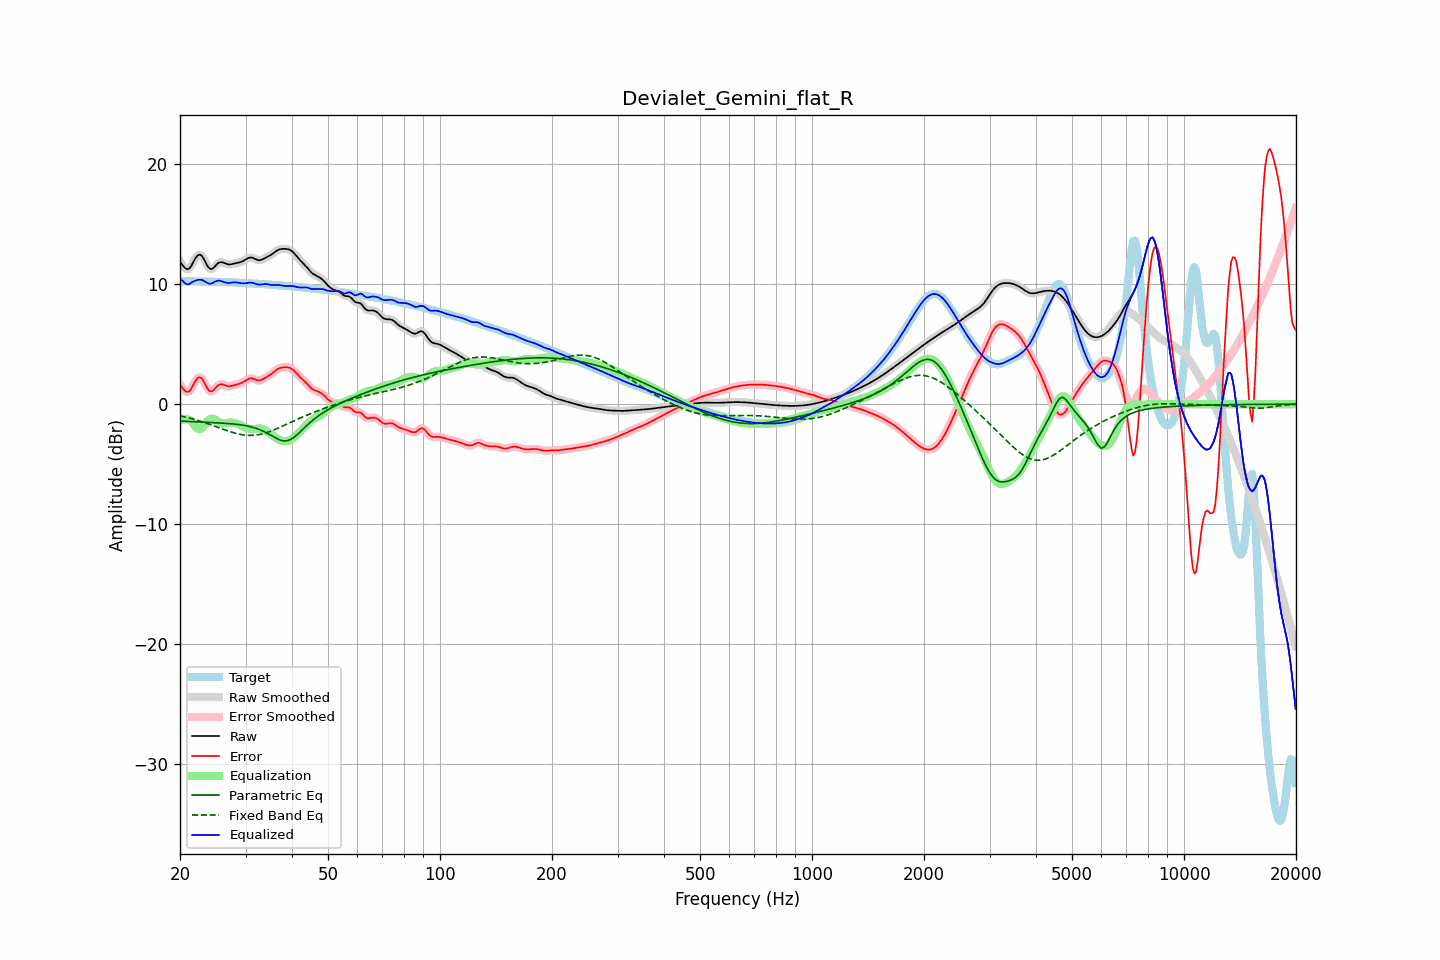

The file beside this chart, header and first rows:
frequency, raw, error, smoothed, error_smoothed, equalization, parametric_eq, fixed_band_eq, equalized_raw, equalized_smoothed, target
20.00, 11.86, 1.63, 11.89, 1.65, -1.40, -1.41, -0.97, 10.46, 10.49, 10.24
20.20, 11.69, 1.45, 11.66, 1.43, -1.33, -1.42, -1.00, 10.36, 10.33, 10.24
20.40, 11.52, 1.28, 11.49, 1.25, -1.28, -1.42, -1.03, 10.23, 10.20, 10.24
20.61, 11.36, 1.12, 11.37, 1.13, -1.26, -1.43, -1.06, 10.10, 10.11, 10.24
20.81, 11.27, 1.03, 11.27, 1.04, -1.26, -1.44, -1.09, 10.01, 10.02, 10.24
21.02, 11.26, 1.03, 11.26, 1.02, -1.28, -1.44, -1.13, 9.99, 9.99, 10.24
21.23, 11.33, 1.10, 11.35, 1.12, -1.32, -1.45, -1.16, 10.01, 10.03, 10.24
21.44, 11.52, 1.29, 11.53, 1.30, -1.38, -1.46, -1.20, 10.14, 10.15, 10.23
21.66, 11.77, 1.54, 11.77, 1.54, -1.57, -1.46, -1.23, 10.21, 10.20, 10.23
21.87, 12.03, 1.80, 12.02, 1.79, -1.76, -1.47, -1.27, 10.27, 10.26, 10.23
22.09, 12.24, 2.01, 12.24, 2.01, -1.92, -1.47, -1.31, 10.31, 10.31, 10.23
22.31, 12.40, 2.17, 12.39, 2.17, -2.04, -1.48, -1.35, 10.35, 10.35, 10.22
22.54, 12.46, 2.24, 12.45, 2.23, -2.09, -1.49, -1.39, 10.37, 10.37, 10.22
22.76, 12.42, 2.20, 12.41, 2.20, -2.05, -1.49, -1.44, 10.37, 10.36, 10.22
22.99, 12.28, 2.07, 12.27, 2.05, -1.95, -1.50, -1.48, 10.34, 10.32, 10.22
23.22, 12.05, 1.83, 12.05, 1.83, -1.79, -1.51, -1.52, 10.26, 10.26, 10.21
23.45, 11.79, 1.57, 11.79, 1.58, -1.61, -1.51, -1.57, 10.18, 10.18, 10.21
23.69, 11.54, 1.33, 11.54, 1.33, -1.44, -1.52, -1.61, 10.11, 10.11, 10.21
23.92, 11.35, 1.14, 11.36, 1.15, -1.30, -1.52, -1.66, 10.05, 10.06, 10.21
24.16, 11.26, 1.05, 11.27, 1.07, -1.22, -1.53, -1.71, 10.04, 10.05, 10.21
24.40, 11.28, 1.08, 11.29, 1.08, -1.20, -1.54, -1.76, 10.08, 10.09, 10.20
24.65, 11.38, 1.18, 11.38, 1.18, -1.23, -1.54, -1.80, 10.15, 10.15, 10.20
24.89, 11.53, 1.33, 11.52, 1.33, -1.30, -1.55, -1.85, 10.22, 10.22, 10.19
25.14, 11.66, 1.47, 11.66, 1.47, -1.39, -1.56, -1.90, 10.27, 10.27, 10.19
25.39, 11.79, 1.60, 11.77, 1.59, -1.48, -1.56, -1.95, 10.31, 10.29, 10.18
25.65, 11.82, 1.64, 11.82, 1.65, -1.55, -1.57, -2.00, 10.28, 10.28, 10.18
25.91, 11.83, 1.65, 11.83, 1.65, -1.59, -1.58, -2.05, 10.24, 10.24, 10.18
26.16, 11.79, 1.62, 11.79, 1.62, -1.60, -1.59, -2.10, 10.19, 10.19, 10.17
26.43, 11.74, 1.57, 11.74, 1.57, -1.59, -1.60, -2.15, 10.15, 10.15, 10.17
26.69, 11.69, 1.53, 11.69, 1.53, -1.57, -1.61, -2.20, 10.12, 10.12, 10.16
26.96, 11.65, 1.49, 11.66, 1.50, -1.55, -1.62, -2.24, 10.10, 10.11, 10.16
27.23, 11.64, 1.49, 11.65, 1.49, -1.53, -1.63, -2.29, 10.11, 10.11, 10.15
27.50, 11.66, 1.52, 11.66, 1.51, -1.53, -1.64, -2.33, 10.13, 10.13, 10.14
27.77, 11.69, 1.55, 11.69, 1.55, -1.54, -1.65, -2.37, 10.15, 10.14, 10.14
28.05, 11.72, 1.59, 11.72, 1.59, -1.57, -1.66, -2.41, 10.15, 10.15, 10.13
28.33, 11.76, 1.63, 11.75, 1.63, -1.61, -1.68, -2.44, 10.15, 10.15, 10.13
28.62, 11.79, 1.67, 11.79, 1.67, -1.66, -1.69, -2.48, 10.13, 10.13, 10.12
28.90, 11.82, 1.70, 11.82, 1.70, -1.72, -1.71, -2.51, 10.10, 10.10, 10.11
29.19, 11.86, 1.75, 11.86, 1.75, -1.78, -1.73, -2.53, 10.08, 10.08, 10.11
29.48, 11.91, 1.81, 11.92, 1.82, -1.85, -1.75, -2.56, 10.06, 10.07, 10.10
29.78, 11.99, 1.89, 11.99, 1.89, -1.92, -1.77, -2.57, 10.07, 10.07, 10.10
30.08, 12.07, 1.98, 12.07, 1.98, -1.98, -1.80, -2.59, 10.08, 10.09, 10.09
30.38, 12.14, 2.06, 12.14, 2.06, -2.04, -1.82, -2.60, 10.11, 10.11, 10.08
30.68, 12.20, 2.13, 12.20, 2.12, -2.07, -1.85, -2.60, 10.13, 10.12, 10.07
30.99, 12.22, 2.15, 12.22, 2.15, -2.09, -1.88, -2.61, 10.13, 10.13, 10.07
31.30, 12.20, 2.14, 12.20, 2.14, -2.09, -1.92, -2.60, 10.11, 10.11, 10.06
31.61, 12.16, 2.11, 12.15, 2.10, -2.08, -1.96, -2.59, 10.08, 10.08, 10.05
31.93, 12.09, 2.05, 12.09, 2.05, -2.06, -2.00, -2.58, 10.03, 10.03, 10.04
32.24, 12.03, 2.00, 12.03, 2.00, -2.04, -2.05, -2.56, 9.99, 9.99, 10.04
32.57, 12.00, 1.97, 12.00, 1.98, -2.03, -2.10, -2.54, 9.96, 9.97, 10.03
32.89, 12.00, 1.98, 12.01, 1.99, -2.04, -2.15, -2.51, 9.97, 9.97, 10.02
33.22, 12.05, 2.04, 12.05, 2.04, -2.06, -2.21, -2.48, 9.99, 9.98, 10.01
33.55, 12.11, 2.11, 12.11, 2.11, -2.11, -2.27, -2.45, 10.00, 10.00, 10.00
33.89, 12.19, 2.20, 12.18, 2.19, -2.17, -2.34, -2.41, 10.01, 10.01, 9.99
34.23, 12.26, 2.28, 12.26, 2.27, -2.25, -2.40, -2.37, 10.00, 10.00, 9.98
34.57, 12.33, 2.36, 12.33, 2.36, -2.35, -2.48, -2.32, 9.98, 9.98, 9.97
34.92, 12.40, 2.44, 12.40, 2.44, -2.45, -2.55, -2.28, 9.95, 9.95, 9.96
35.27, 12.48, 2.53, 12.49, 2.53, -2.55, -2.63, -2.22, 9.93, 9.93, 9.95
35.62, 12.58, 2.63, 12.58, 2.64, -2.65, -2.71, -2.17, 9.92, 9.93, 9.94
35.97, 12.68, 2.75, 12.68, 2.75, -2.75, -2.78, -2.12, 9.93, 9.93, 9.93
... 635 more rows
